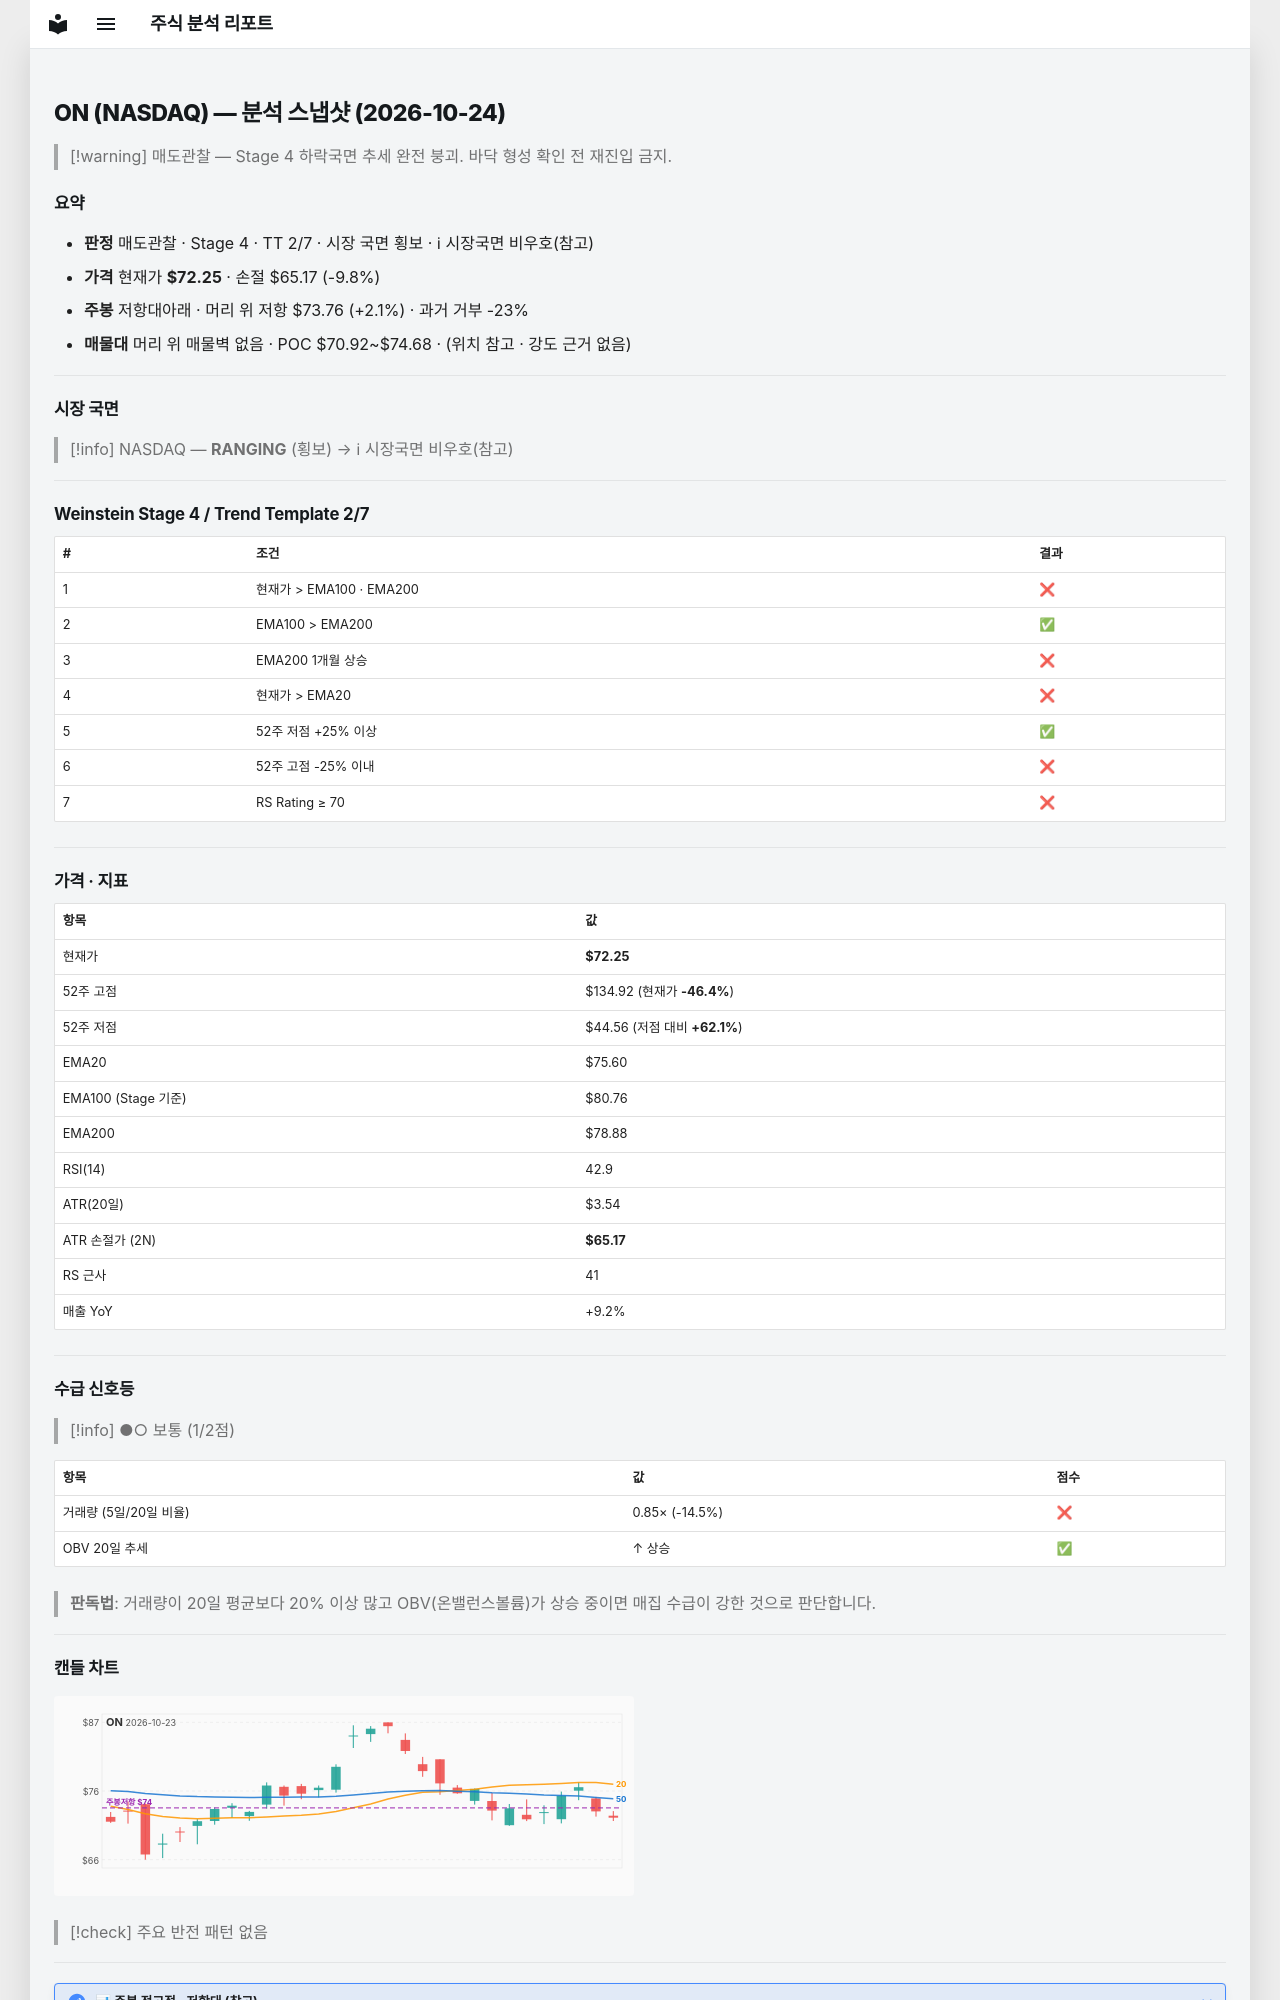

repository: soloandco/stock-reports · page: snapshots/ON-2026-10-24/index.html · generator: mkdocs

---
type: analysis-snapshot
title: ON 분석 스냅샷
ticker: ON
market: NASDAQ
created: 2026-10-24
updated: 2026-10-24
bar-date: 2026-10-23
verdict: 매도관찰
real-rr: 0.21
sma50-gap-pct: -4.4
weekly-position: 저항대아래
weekly-overhead-price: 73.76
weekly-overhead-pct: 2.1
stage: 4
trend-template-score: 2
tt-max: 7
ma-set: ema-20-100-200
price: 72.25
stop-price: 65.17120338441336
market-regime: RANGING
supply-demand-score: 1/2
supply-demand-label: 보통
status: tracking
tags:
  - stock-agent
  - watchlist
  - ON
  - analysis
related:
  - "[[analysis-template]]"
---

# ON (NASDAQ) — 분석 스냅샷 (2026-10-24)

> [!warning] 매도관찰 — Stage 4 하락국면
> 추세 완전 붕괴. 바닥 형성 확인 전 재진입 금지.

## 요약

- **판정** 매도관찰 · Stage 4 · TT 2/7 · 시장 국면 횡보 · ℹ 시장국면 비우호(참고)
- **가격** 현재가 **$72.25** · 손절 $65.17 (-9.8%)
- **주봉** 저항대아래 · 머리 위 저항 $73.76 (+2.1%) · 과거 거부 -23%
- **매물대** 머리 위 매물벽 없음 · POC $70.92~$74.68 · (위치 참고 · 강도 근거 없음)

---

## 시장 국면

> [!info] NASDAQ — **RANGING** (횡보) → ℹ 시장국면 비우호(참고)

---

## Weinstein Stage 4 / Trend Template 2/7

| # | 조건 | 결과 |
|---|------|------|
| 1 | 현재가 > EMA100 · EMA200 | ❌ |
| 2 | EMA100 > EMA200 | ✅ |
| 3 | EMA200 1개월 상승 | ❌ |
| 4 | 현재가 > EMA20 | ❌ |
| 5 | 52주 저점 +25% 이상 | ✅ |
| 6 | 52주 고점 -25% 이내 | ❌ |
| 7 | RS Rating ≥ 70 | ❌ |

---

## 가격 · 지표

| 항목 | 값 |
|------|---|
| 현재가 | **$72.25** |
| 52주 고점 | $134.92 (현재가 **-46.4%**) |
| 52주 저점 | $44.56 (저점 대비 **+62.1%**) |
| EMA20 | $75.60 |
| EMA100 (Stage 기준) | $80.76 |
| EMA200 | $78.88 |
| RSI(14) | 42.9 |
| ATR(20일) | $3.54 |
| ATR 손절가 (2N) | **$65.17** |
| RS 근사 | 41 |
| 매출 YoY | +9.2% |

---
## 수급 신호등

> [!info] ●○ 보통 (1/2점)

| 항목 | 값 | 점수 |
|------|------|------|
| 거래량 (5일/20일 비율) | 0.85× (-14.5%) | ❌ |
| OBV 20일 추세 | ↑ 상승 | ✅ |

> **판독법**: 거래량이 20일 평균보다 20% 이상 많고 OBV(온밸런스볼륨)가 상승 중이면 매집 수급이 강한 것으로 판단합니다.

---
